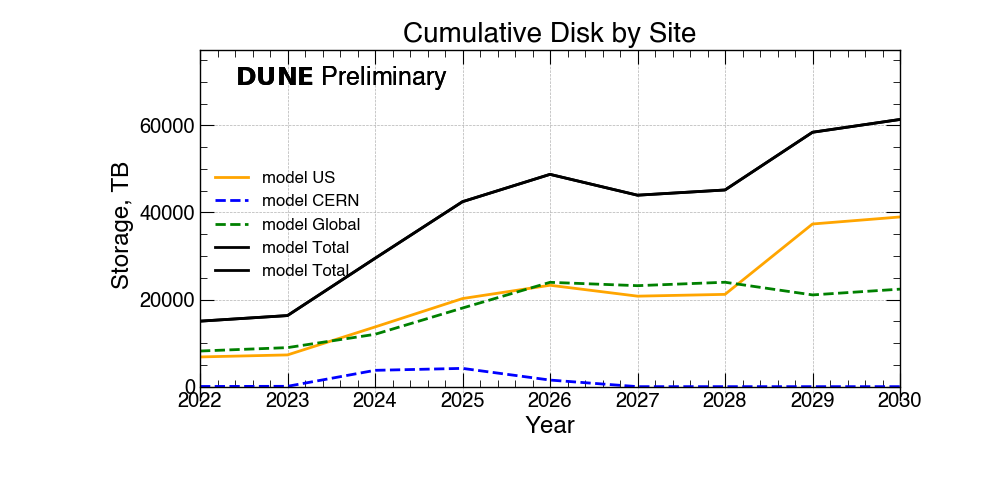

Source data for this figure (header and first rows):
Locations, 2022, 2023, 2024, 2025, 2026, 2027, 2028, 2029, 2030
US, 6822, 7287, 13704, 20231, 23287, 20782, 21194, 37359, 38972
CERN, 36, 74, 3747, 4194, 1511, 0, 0, 0, 0
Global, 8181, 8962, 12019, 18054, 23960, 23190, 23978, 21070, 22395
Total, 15040, 16324, 29470, 42480, 48759, 43973, 45173, 58429, 61367
Total, 15040, 16324, 29470, 42480, 48759, 43973, 45173, 58429, 61367
